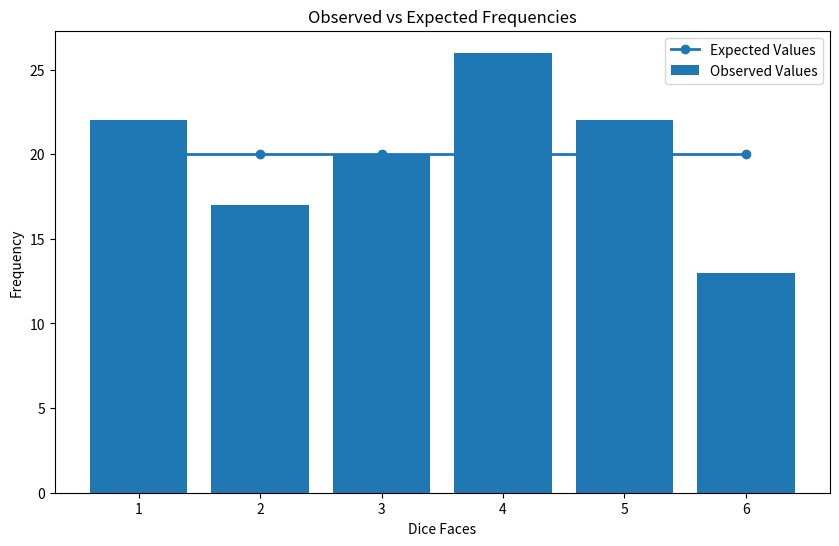
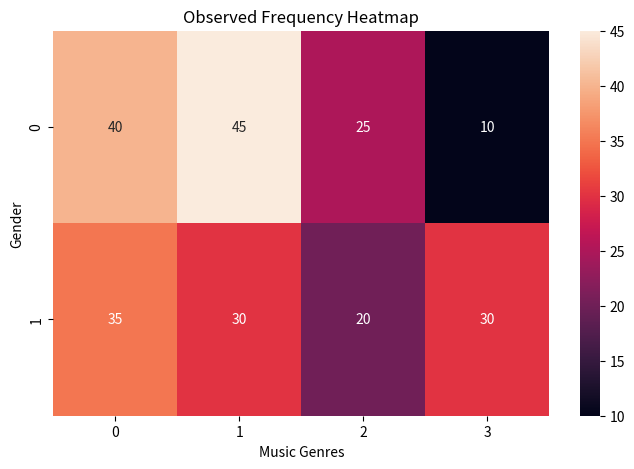
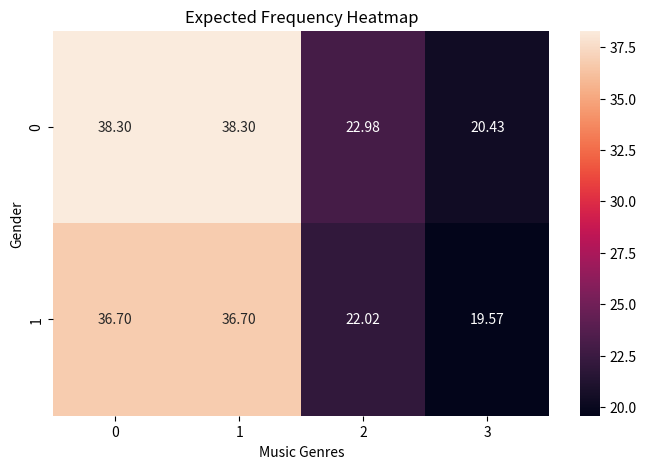

Python code for these plots, in order:
# ============================================================
#                 Chi-Square Test in Python
# ============================================================
#
# Topics Covered:
#
# 1. Chi-Square Goodness of Fit Test
# 2. Chi-Square Test of Independence
# 3. Hypothesis Testing
# 4. Expected Frequency
# 5. Degrees of Freedom
# 6. P-Value
# 7. Graph Visualization
#
# Libraries Used:
# - NumPy       -> Mathematical calculations
# - SciPy       -> Statistical functions
# - Matplotlib  -> Data visualization
# - Seaborn     -> Beautiful graphs
#
# ============================================================


# =========================
# Import Required Libraries
# =========================

import numpy as np
import scipy.stats as st
import matplotlib.pyplot as plt
import seaborn as sns


# ============================================================
#                  HYPOTHESIS TESTING
# ============================================================
#
# H0 (Null Hypothesis)
# -> No significant difference exists
#
# Ha (Alternative Hypothesis)
# -> Significant difference exists
#
# Alpha (α)
# -> Significance level
# -> Common value = 0.05
#
# ============================================================


# ============================================================
#                    QUESTION 1
# ============================================================
#
# A fair die is rolled 120 times and
# the following results are obtained:
#
# Face 1 -> 22 times
# Face 2 -> 17 times
# Face 3 -> 20 times
# Face 4 -> 26 times
# Face 5 -> 22 times
# Face 6 -> 13 times
#
# Test at 5% significance level whether
# the die is fair.
#
# ============================================================

print("\n========== QUESTION 1 : GOODNESS OF FIT TEST ==========\n")


# ============================================================
#                 OBSERVED FREQUENCIES
# ============================================================

observed_values = np.array([22, 17, 20, 26, 22, 13])

# Expected frequency for fair die
# Total rolls = 120
# 120 / 6 = 20

expected_values = np.array([20, 20, 20, 20, 20, 20])

# Significance level
alpha = 0.05


# ============================================================
#                 HYPOTHESIS FORMULATION
# ============================================================

print("Null Hypothesis (H0):")
print("The die is fair")

print("\nAlternative Hypothesis (Ha):")
print("The die is not fair")


# ============================================================
#                 CHI-SQUARE FORMULA
# ============================================================
#
# Formula:
#
# χ² = Σ (Observed - Expected)² / Expected
#
# ============================================================

chi_calculated = np.sum(
    ((observed_values - expected_values) ** 2)
    /
    expected_values
)

# Degree of freedom
# df = n - 1

degree_of_freedom = len(observed_values) - 1

# Critical chi-square value
chi_critical = st.chi2.ppf(
    1 - alpha,
    degree_of_freedom
)

# P-value
p_value = 1 - st.chi2.cdf(
    chi_calculated,
    degree_of_freedom
)


# ============================================================
#                     PRINT RESULTS
# ============================================================

print("\nObserved Values :", observed_values)
print("Expected Values :", expected_values)

print("\nCalculated Chi-Square :", round(chi_calculated, 4))
print("Critical Chi-Square   :", round(chi_critical, 4))
print("P-Value               :", round(p_value, 6))


# ============================================================
#                     FINAL DECISION
# ============================================================

if chi_calculated > chi_critical:
    print("\nResult: Reject H0")
    print("Conclusion: Die is not fair")
else:
    print("\nResult: Fail to Reject H0")
    print("Conclusion: Die is fair")


# ============================================================
#                VISUALIZATION OF DIE DATA
# ============================================================

faces = ["1", "2", "3", "4", "5", "6"]

plt.figure(figsize=(10, 6))

# Barplot for observed values
plt.bar(
    faces,
    observed_values,
    label="Observed Values"
)

# Plot expected values line
plt.plot(
    faces,
    expected_values,
    marker="o",
    linewidth=2,
    label="Expected Values"
)

# Add title
plt.title("Observed vs Expected Frequencies")

# Labels
plt.xlabel("Dice Faces")
plt.ylabel("Frequency")

# Show legend
plt.legend()

# Show graph
plt.show()


# ============================================================
#                    QUESTION 2
# ============================================================
#
# A study investigates whether there is
# a relationship between:
#
# - Gender
# - Preferred Music Genre
#
# Test at 5% significance level whether
# there is a significant association.
#
# ============================================================

print("\n========== QUESTION 2 : TEST OF INDEPENDENCE ==========\n")


# ============================================================
#                  OBSERVED TABLE
# ============================================================

# Row 1 -> Male
# Row 2 -> Female

row1 = np.array([40, 45, 25, 10])
row2 = np.array([35, 30, 20, 30])

# Observed frequency table
observed_table = np.array([row1, row2])

print("Observed Frequency Table:\n")
print(observed_table)


# ============================================================
#                 HYPOTHESIS FORMULATION
# ============================================================

print("\nNull Hypothesis (H0):")
print("No association exists between gender and music preference")

print("\nAlternative Hypothesis (Ha):")
print("Association exists between gender and music preference")


# ============================================================
#                 ROW TOTALS
# ============================================================

row_totals = np.sum(observed_table, axis=1)

print("\nRow Totals:")
print(row_totals)


# ============================================================
#                COLUMN TOTALS
# ============================================================

column_totals = np.sum(observed_table, axis=0)

print("\nColumn Totals:")
print(column_totals)


# ============================================================
#                  GRAND TOTAL
# ============================================================

grand_total = np.sum(observed_table)

print("\nGrand Total:")
print(grand_total)


# ============================================================
#              EXPECTED FREQUENCY TABLE
# ============================================================
#
# Formula:
#
# Expected =
# (Row Total × Column Total)
# ---------------------------
#      Grand Total
#
# ============================================================

expected_table = (
    np.outer(row_totals, column_totals)
    /
    grand_total
)

print("\nExpected Frequency Table:\n")
print(expected_table)


# ============================================================
#                CHI-SQUARE CALCULATION
# ============================================================

chi_calculated = np.sum(
    ((observed_table - expected_table) ** 2)
    /
    expected_table
)

# Degree of freedom
# df = (rows - 1) * (columns - 1)

degree_of_freedom = (
    (observed_table.shape[0] - 1)
    *
    (observed_table.shape[1] - 1)
)

# Critical value
chi_critical = st.chi2.ppf(
    1 - alpha,
    degree_of_freedom
)

# P-value
p_value = 1 - st.chi2.cdf(
    chi_calculated,
    degree_of_freedom
)


# ============================================================
#                     PRINT RESULTS
# ============================================================

print("\nCalculated Chi-Square :", round(chi_calculated, 4))
print("Critical Chi-Square   :", round(chi_critical, 4))
print("P-Value               :", round(p_value, 6))


# ============================================================
#                     FINAL DECISION
# ============================================================

if chi_calculated > chi_critical:
    print("\nResult: Reject H0")
    print("Conclusion: Significant association exists")
else:
    print("\nResult: Fail to Reject H0")
    print("Conclusion: No significant association exists")


# ============================================================
#                 HEATMAP VISUALIZATION
# ============================================================

plt.figure(figsize=(8, 5))

# Create heatmap
sns.heatmap(
    observed_table,
    annot=True,
    fmt=".0f"
)

# Add title
plt.title("Observed Frequency Heatmap")

# Axis labels
plt.xlabel("Music Genres")
plt.ylabel("Gender")

# Show graph
plt.show()


# ============================================================
#               EXPECTED FREQUENCY HEATMAP
# ============================================================

plt.figure(figsize=(8, 5))

# Heatmap for expected values
sns.heatmap(
    expected_table,
    annot=True,
    fmt=".2f"
)

# Add title
plt.title("Expected Frequency Heatmap")

# Labels
plt.xlabel("Music Genres")
plt.ylabel("Gender")

# Show graph
plt.show()


# ============================================================
#                  IMPORTANT POINTS
# ============================================================

"""
1. Chi-Square Test
-------------------
- Used for categorical data

2. Goodness of Fit Test
------------------------
- Checks whether observed data
  matches expected data

3. Test of Independence
------------------------
- Checks relationship between
  two categorical variables

4. P-Value
------------
- If P-Value < 0.05
  -> Reject H0

- If P-Value >= 0.05
  -> Fail to Reject H0

5. Degree of Freedom
---------------------
Goodness of Fit:
df = n - 1

Test of Independence:
df = (rows - 1) × (columns - 1)
"""


# ============================================================
#                        CONCLUSION
# ============================================================

print("\n========== CONCLUSION ==========\n")

print("""
Chi-Square Test is an important
statistical hypothesis testing method.

Types Covered:
- Goodness of Fit Test
- Test of Independence

These tests help us:
- Compare observed and expected values
- Find associations between variables
- Make statistical decisions

These concepts are useful in:
- Data Science
- Machine Learning
- Business Analytics
- Research Analysis
""")
